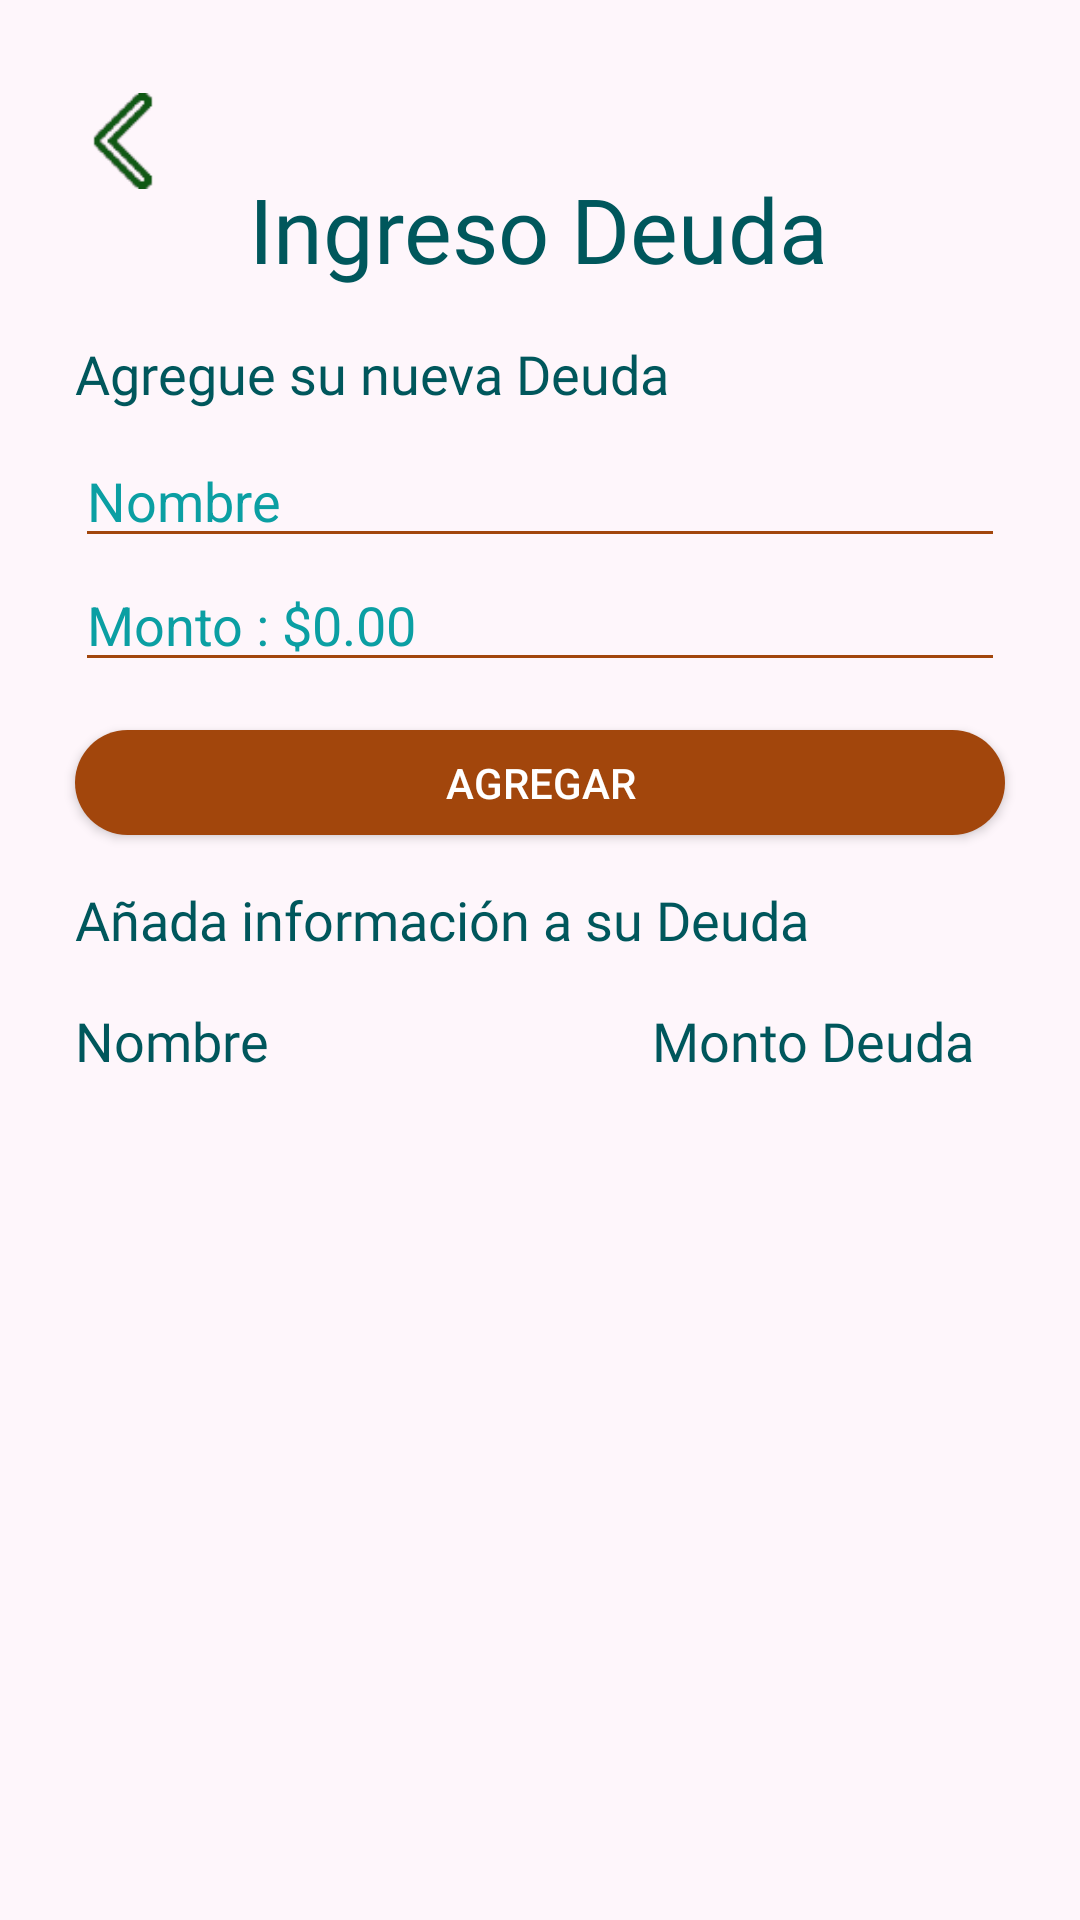

Reconstruct the res/layout file that produces this screen, plus the resources it refers to.
<!-- AndroidManifest.xml: application theme Theme.AppCompat.NoActionBar -->
<!-- res/layout/activity_deudas.xml -->
<?xml version="1.0" encoding="utf-8"?>
<androidx.constraintlayout.widget.ConstraintLayout xmlns:android="http://schemas.android.com/apk/res/android"
    xmlns:app="http://schemas.android.com/apk/res-auto"
    xmlns:tools="http://schemas.android.com/tools"
    android:layout_width="match_parent"
    android:layout_height="match_parent"
    android:background="@color/colorFondo"
    tools:context="com.example.moneymapp.deudas.Deudas">

    <ImageView
        android:id="@+id/imgvPresupuesto3"
        android:layout_width="32dp"
        android:layout_height="38dp"
        android:layout_marginStart="25dp"
        android:layout_marginTop="28dp"
        android:onClick="irMenuPrincipal"
        app:layout_constraintStart_toStartOf="parent"
        app:layout_constraintTop_toTopOf="parent"
        app:srcCompat="@drawable/flecha2" />

    <TextView
        android:id="@+id/textView28"
        android:layout_width="wrap_content"
        android:layout_height="wrap_content"
        android:layout_marginTop="16dp"
        android:layout_marginEnd="35dp"
        android:fontFamily="@font/arialbold"
        android:text="Monto Deuda"
        android:textColor="@color/colorLetras"
        android:textSize="18sp"
        app:layout_constraintEnd_toEndOf="parent"
        app:layout_constraintTop_toBottomOf="@+id/txvPrueba3" />

    <TextView
        android:id="@+id/textView27"
        android:layout_width="wrap_content"
        android:layout_height="wrap_content"
        android:layout_marginStart="25dp"
        android:layout_marginTop="16dp"
        android:fontFamily="@font/arialbold"
        android:text="Nombre"
        android:textColor="@color/colorLetras"
        android:textSize="18sp"
        app:layout_constraintStart_toStartOf="parent"
        app:layout_constraintTop_toBottomOf="@+id/txvPrueba3" />

    <TextView
        android:id="@+id/txvPrueba3"
        android:layout_width="wrap_content"
        android:layout_height="wrap_content"
        android:layout_marginStart="25dp"
        android:layout_marginTop="16dp"
        android:layout_marginEnd="108dp"
        android:fontFamily="@font/arialbold"
        android:text="Añada información a su Deuda"
        android:textColor="@color/colorLetras"
        android:textSize="18sp"
        app:layout_constraintEnd_toEndOf="parent"
        app:layout_constraintHorizontal_bias="0.0"
        app:layout_constraintStart_toStartOf="parent"
        app:layout_constraintTop_toBottomOf="@+id/btnAgregardeuda" />

    <TextView
        android:id="@+id/txvPrueba2"
        android:layout_width="wrap_content"
        android:layout_height="wrap_content"
        android:layout_marginStart="25dp"
        android:layout_marginTop="16dp"
        android:layout_marginEnd="128dp"
        android:fontFamily="@font/arialbold"
        android:text="Agregue su nueva Deuda"
        android:textColor="@color/colorLetras"
        android:textSize="18sp"
        app:layout_constraintEnd_toEndOf="parent"
        app:layout_constraintHorizontal_bias="0.0"
        app:layout_constraintStart_toStartOf="parent"
        app:layout_constraintTop_toBottomOf="@+id/textView22" />

    <TextView
        android:id="@+id/textView22"
        android:layout_width="wrap_content"
        android:layout_height="wrap_content"
        android:layout_marginTop="56dp"
        android:fontFamily="@font/arialbold"
        android:text="Ingreso Deuda"
        android:textColor="@color/colorLetras"
        android:textSize="30sp"
        app:layout_constraintEnd_toEndOf="parent"
        app:layout_constraintHorizontal_bias="0.497"
        app:layout_constraintStart_toStartOf="parent"
        app:layout_constraintTop_toTopOf="parent" />

    <ListView
        android:id="@+id/listDeudas"
        android:layout_width="match_parent"
        android:layout_height="340dp"
        android:layout_marginStart="25dp"
        android:layout_marginTop="8dp"
        android:layout_marginEnd="25dp"
        app:layout_constraintEnd_toEndOf="parent"
        app:layout_constraintStart_toStartOf="parent"
        app:layout_constraintTop_toBottomOf="@+id/textView28" />

    <Button
        android:id="@+id/btnAgregardeuda"
        android:layout_width="match_parent"
        android:layout_height="35dp"
        android:layout_marginStart="25dp"
        android:layout_marginTop="16dp"
        android:layout_marginEnd="25dp"
        android:background="@drawable/button_rounded"
        android:onClick="verificaDeuda"
        android:text="agregar"
        app:layout_constraintEnd_toEndOf="parent"
        app:layout_constraintStart_toStartOf="parent"
        app:layout_constraintTop_toBottomOf="@+id/edtMontod" />

    <EditText
        android:id="@+id/edTNamed"
        android:layout_width="match_parent"
        android:layout_height="wrap_content"
        android:layout_marginStart="25dp"
        android:layout_marginTop="8dp"
        android:layout_marginEnd="25dp"
        android:backgroundTint="@color/colorPrimary"
        android:ems="10"
        android:hint="Nombre"
        android:inputType="textPersonName"
        android:textColor="@color/colorLetras"
        android:textColorHint="@color/colorHint"
        app:layout_constraintEnd_toEndOf="parent"
        app:layout_constraintHorizontal_bias="1.0"
        app:layout_constraintStart_toStartOf="parent"
        app:layout_constraintTop_toBottomOf="@+id/txvPrueba2" />

    <EditText
        android:id="@+id/edtMontod"
        android:layout_width="match_parent"
        android:layout_height="wrap_content"
        android:layout_marginStart="25dp"
        android:layout_marginEnd="25dp"
        android:backgroundTint="@color/colorPrimary"
        android:ems="10"
        android:hint="Monto : $0.00"
        android:inputType="number"
        android:textColor="@color/colorLetras"
        android:textColorHint="@color/colorHint"
        app:layout_constraintEnd_toEndOf="parent"
        app:layout_constraintHorizontal_bias="1.0"
        app:layout_constraintStart_toStartOf="parent"
        app:layout_constraintTop_toBottomOf="@+id/edTNamed" />


</androidx.constraintlayout.widget.ConstraintLayout>
<!-- resources referenced by this layout -->
<resources>
  <color name="colorFondo">#fef6fb</color>
  <color name="colorHint">#0B9FA3</color>
  <color name="colorLetras">#00575C</color>
  <color name="colorPrimary">#A2460C</color>
  <!-- drawable button_rounded (drawable) -->
  <?xml version="1.0" encoding="utf-8"?>
  <shape xmlns:android="http://schemas.android.com/apk/res/android">
      <corners android:radius="20dp"/>
      <solid android:color="#A2460C"/>
  </shape>
  <!-- drawable flecha2: png bitmap (drawable-v24, 2067 bytes) -->
</resources>
